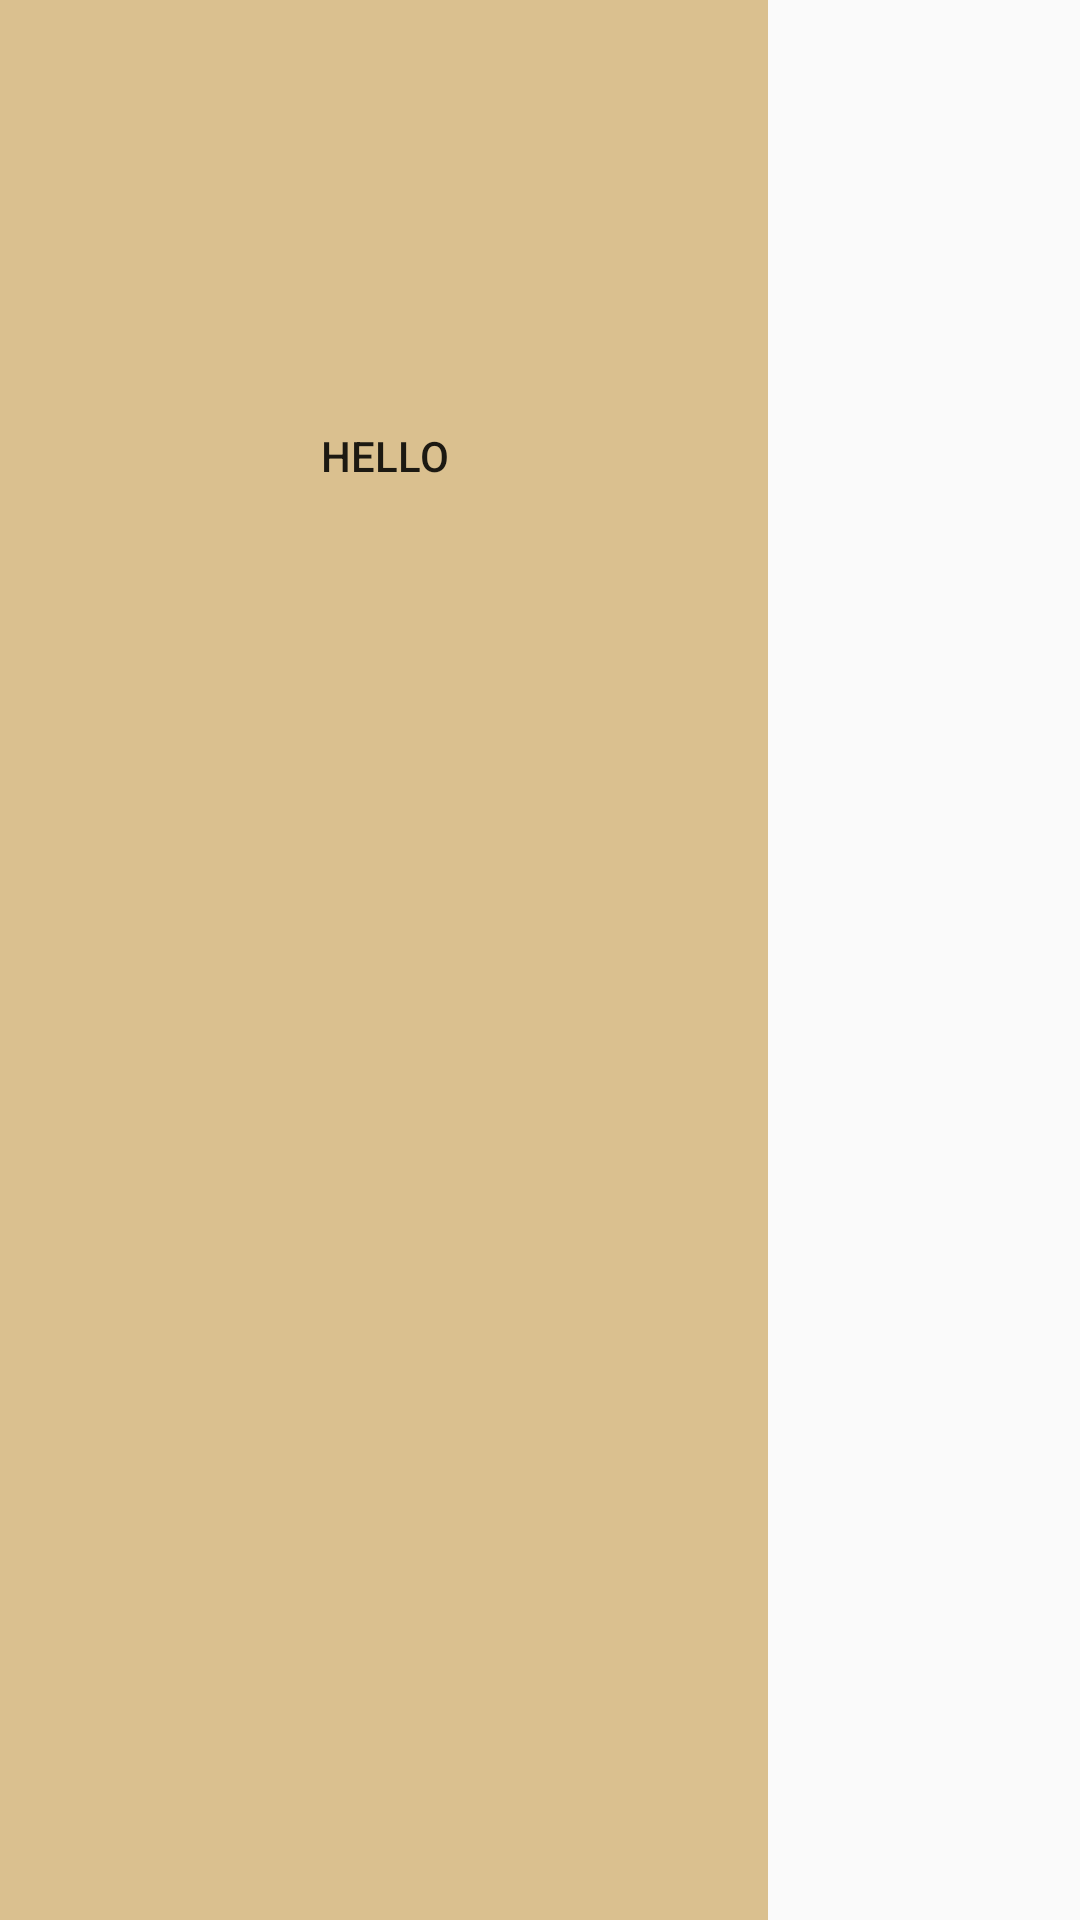

Android layout source for this screen:
<!-- AndroidManifest.xml: application theme AppTheme.NoActionBar -->
<!-- res/layout/activity_shop_console.xml -->
<?xml version="1.0" encoding="utf-8"?>
<RelativeLayout xmlns:android="http://schemas.android.com/apk/res/android"
    xmlns:app="http://schemas.android.com/apk/res-auto"
    xmlns:tools="http://schemas.android.com/tools"
    android:layout_width="match_parent"
    android:layout_height="match_parent"
    tools:context=".services.shop.ShopConsoleActivity"
    >
    <ImageButton
        android:background="@drawable/button_background"
        android:layout_width="64dp"
        android:layout_height="64dp"
        android:src="@drawable/ic_assignment_black_24dp"
        android:onClick="popUp"
        android:id="@+id/btnHome"
        android:layout_margin="@dimen/small_margin"
        />
<LinearLayout
    android:layout_width="256dp"
    android:layout_height="match_parent"
    android:orientation="vertical"
    android:gravity="center_horizontal"
    android:background="#DAC08F"
    android:id="@+id/ll1"
    >
    <ImageView
        android:layout_width="match_parent"
        android:layout_height="128dp"
        android:id="@+id/imageView"
        />
    <Button
        android:layout_width="wrap_content"
        android:layout_height="wrap_content"
        android:background="@drawable/button_background"
        android:text="hello"
        />
</LinearLayout>
    <android.support.v7.widget.ContentFrameLayout
        android:layout_width="match_parent"
        android:layout_height="match_parent"
        android:id="@+id/container"
        android:layout_below="@id/toolbar"
        />

</RelativeLayout>
<!-- resources referenced by this layout -->
<resources>
  <dimen name="small_margin">8dp</dimen>
  <style name="AppTheme.NoActionBar">
          <item name="windowActionBar">false</item>
          <item name="windowNoTitle">true</item>
      </style>
</resources>
